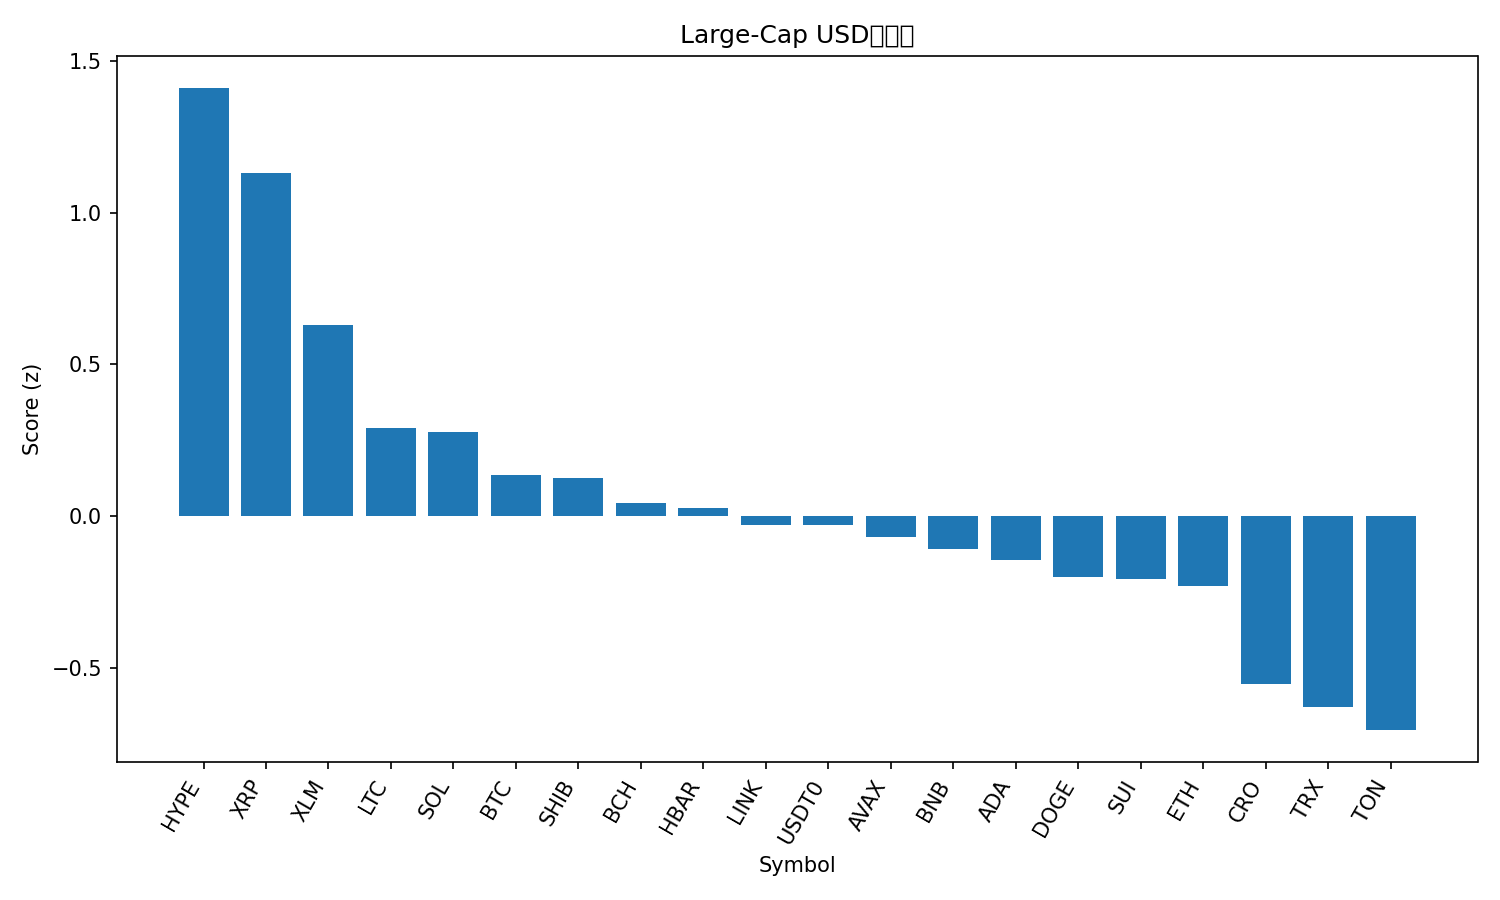

The table this chart was drawn from, first rows:
rank, name, symbol, price, pct_1h, pct_24h, pct_7d, pct_1h_vs_btc, pct_24h_vs_btc, pct_7d_vs_btc, market_cap_rank, market_cap, volume_usd, score
1, Hyperliquid, HYPE, 45.71, 1.861, 1.043, -12.02, 1.855, 0.2331, -7.522, 18, 12414600804, 387324819, 1.411
2, XRP, XRP, 2.83, 0.6691, 2.068, -4.745, 0.6628, 1.258, -0.2497, 4, 169080506982, 3051280170, 1.129
3, Stellar, XLM, 0.3616, 0.4759, 1.282, -5.204, 0.4695, 0.4718, -0.7093, 20, 11542114332, 100513659, 0.6295
4, Litecoin, LTC, 105.1, 0.4304, 0.9134, -8.625, 0.4241, 0.1035, -4.13, 28, 8025272901, 282714383, 0.2906
5, Solana, SOL, 204.5, 0.4241, 1.528, -14.13, 0.4178, 0.7184, -9.635, 6, 111422107658, 3703237583, 0.2766
6, Bitcoin, BTC, 110196, 0.006335, 0.8099, -4.495, 0.0, 0.0, 0.0, 1, 2196626274140, 23639833536, 0.135
7, Shiba Inu, SHIB, 1.183e-05, 0.2471, 0.7847, -7.742, 0.2408, -0.02521, -3.247, 31, 6976154665, 110893608, 0.1247
8, Bitcoin Cash, BCH, 546.5, 0.09575, 0.9909, -8.393, 0.08941, 0.181, -3.898, 22, 10893174113, 190756744, 0.04314
9, Hedera, HBAR, 0.2129, 0.367, 0.5086, -9.776, 0.3606, -0.3013, -5.281, 25, 9026112359, 97336852, 0.02712
10, Chainlink, LINK, 21.15, -0.3591, 1.834, -8.501, -0.3655, 1.024, -4.006, 13, 14349830855, 369793400, -0.03037
11, USDT0, USDT0, 1.0, -0.01114, 0.01428, -0.07749, -0.01747, -0.7956, 4.418, 30, 7518385726, 449642839, -0.03108
12, Avalanche, AVAX, 28.9, -0.007246, 1.44, -12.63, -0.01358, 0.6302, -8.138, 19, 12212590565, 626805529, -0.07061
13, BNB, BNB, 976.6, -0.115, 0.9507, -7.565, -0.1214, 0.1408, -3.069, 5, 136030326159, 1367242661, -0.1096
14, Cardano, ADA, 0.7875, -0.02893, 1.018, -10.45, -0.03527, 0.2078, -5.951, 11, 28778139353, 908136394, -0.1469
15, Dogecoin, DOGE, 0.2307, 0.07095, 0.9861, -13.25, 0.06462, 0.1762, -8.751, 8, 34892307976, 1276495206, -0.2025
16, Sui, SUI, 3.19, 0.07509, 0.7704, -11.63, 0.06876, -0.03952, -7.132, 21, 11423203098, 580443988, -0.2084
17, Ethereum, ETH, 4027, -0.1554, 0.9195, -10.2, -0.1617, 0.1096, -5.704, 2, 486648080022, 16921556703, -0.2324
18, Cronos, CRO, 0.1873, -0.3352, 1.293, -15.69, -0.3415, 0.483, -11.19, 34, 6526320487, 39149665, -0.5538
19, TRON, TRX, 0.3352, -0.2526, -0.7032, -2.582, -0.2589, -1.513, 1.913, 10, 31743120185, 304982870, -0.63
20, Toncoin, TON, 2.7, -0.1318, -0.06594, -11.6, -0.1381, -0.8758, -7.108, 32, 6870179076, 80468602, -0.7061
21, Figure Heloc, FIGR_HELOC, 1.0, 0.0, -3.094, 0.0, -0.006335, -3.904, 4.495, 17, 12732169314, 2600, -1.206
